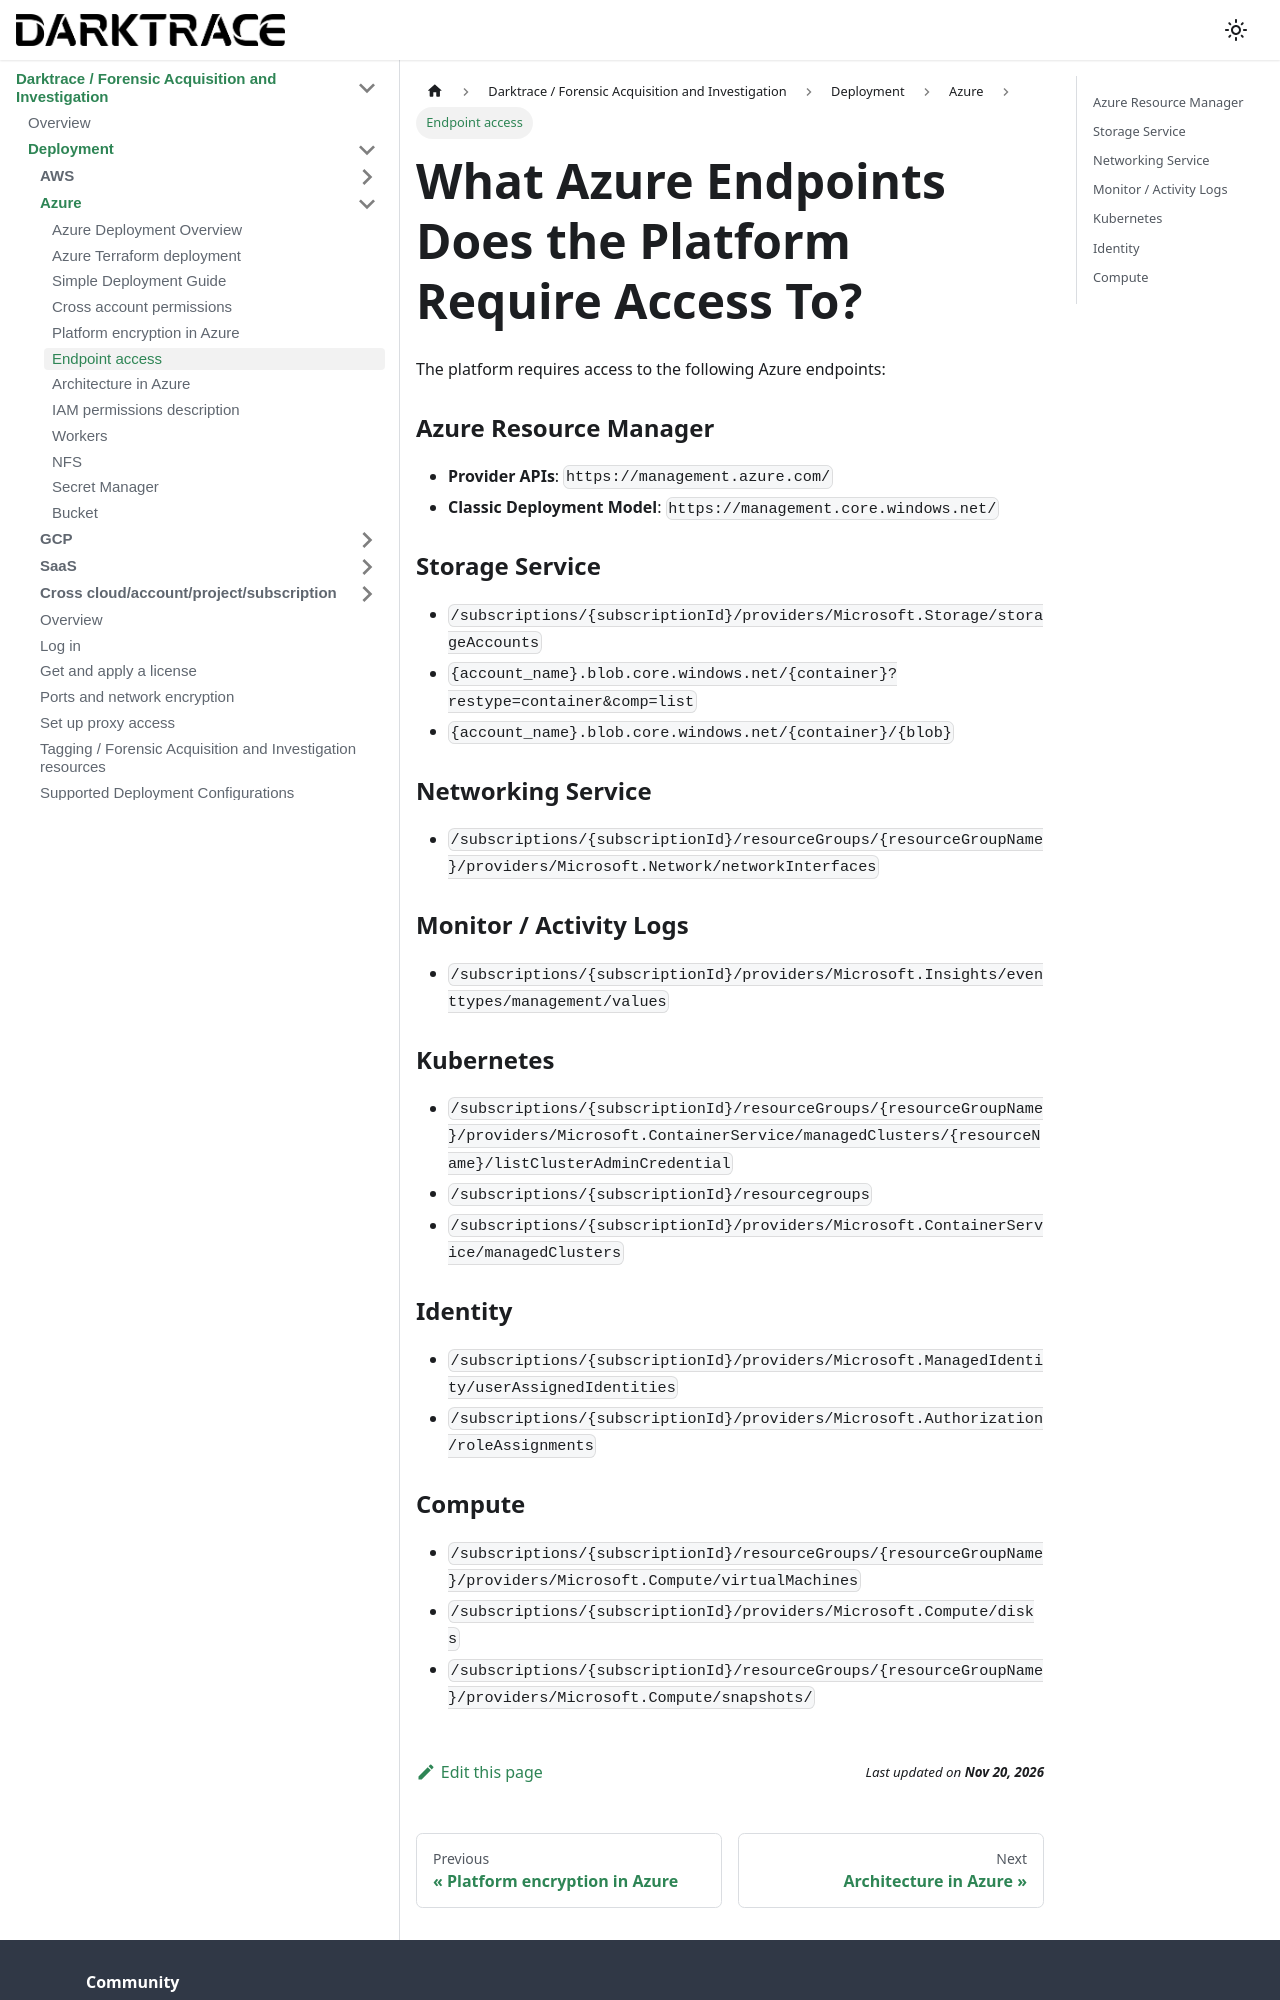

repository: cado-security/product-help · page: cado/deploy/azure/endpoints.html · generator: docusaurus

---
title: Endpoint access
hide_title: true
sidebar_position: 3
---

# What Azure Endpoints Does the Platform Require Access To?

The platform requires access to the following Azure endpoints:

### Azure Resource Manager
- **Provider APIs**: `https://management.azure.com/`
- **Classic Deployment Model**: `https://management.core.windows.net/`

### Storage Service
- `/subscriptions/{subscriptionId}/providers/Microsoft.Storage/storageAccounts`
- `{account_name}.blob.core.windows.net/{container}?restype=container&comp=list`
- `{account_name}.blob.core.windows.net/{container}/{blob}`

### Networking Service
- `/subscriptions/{subscriptionId}/resourceGroups/{resourceGroupName}/providers/Microsoft.Network/networkInterfaces`

### Monitor / Activity Logs
- `/subscriptions/{subscriptionId}/providers/Microsoft.Insights/eventtypes/management/values`

### Kubernetes
- `/subscriptions/{subscriptionId}/resourceGroups/{resourceGroupName}/providers/Microsoft.ContainerService/managedClusters/{resourceName}/listClusterAdminCredential`
- `/subscriptions/{subscriptionId}/resourcegroups`
- `/subscriptions/{subscriptionId}/providers/Microsoft.ContainerService/managedClusters`

### Identity
- `/subscriptions/{subscriptionId}/providers/Microsoft.ManagedIdentity/userAssignedIdentities`
- `/subscriptions/{subscriptionId}/providers/Microsoft.Authorization/roleAssignments`
